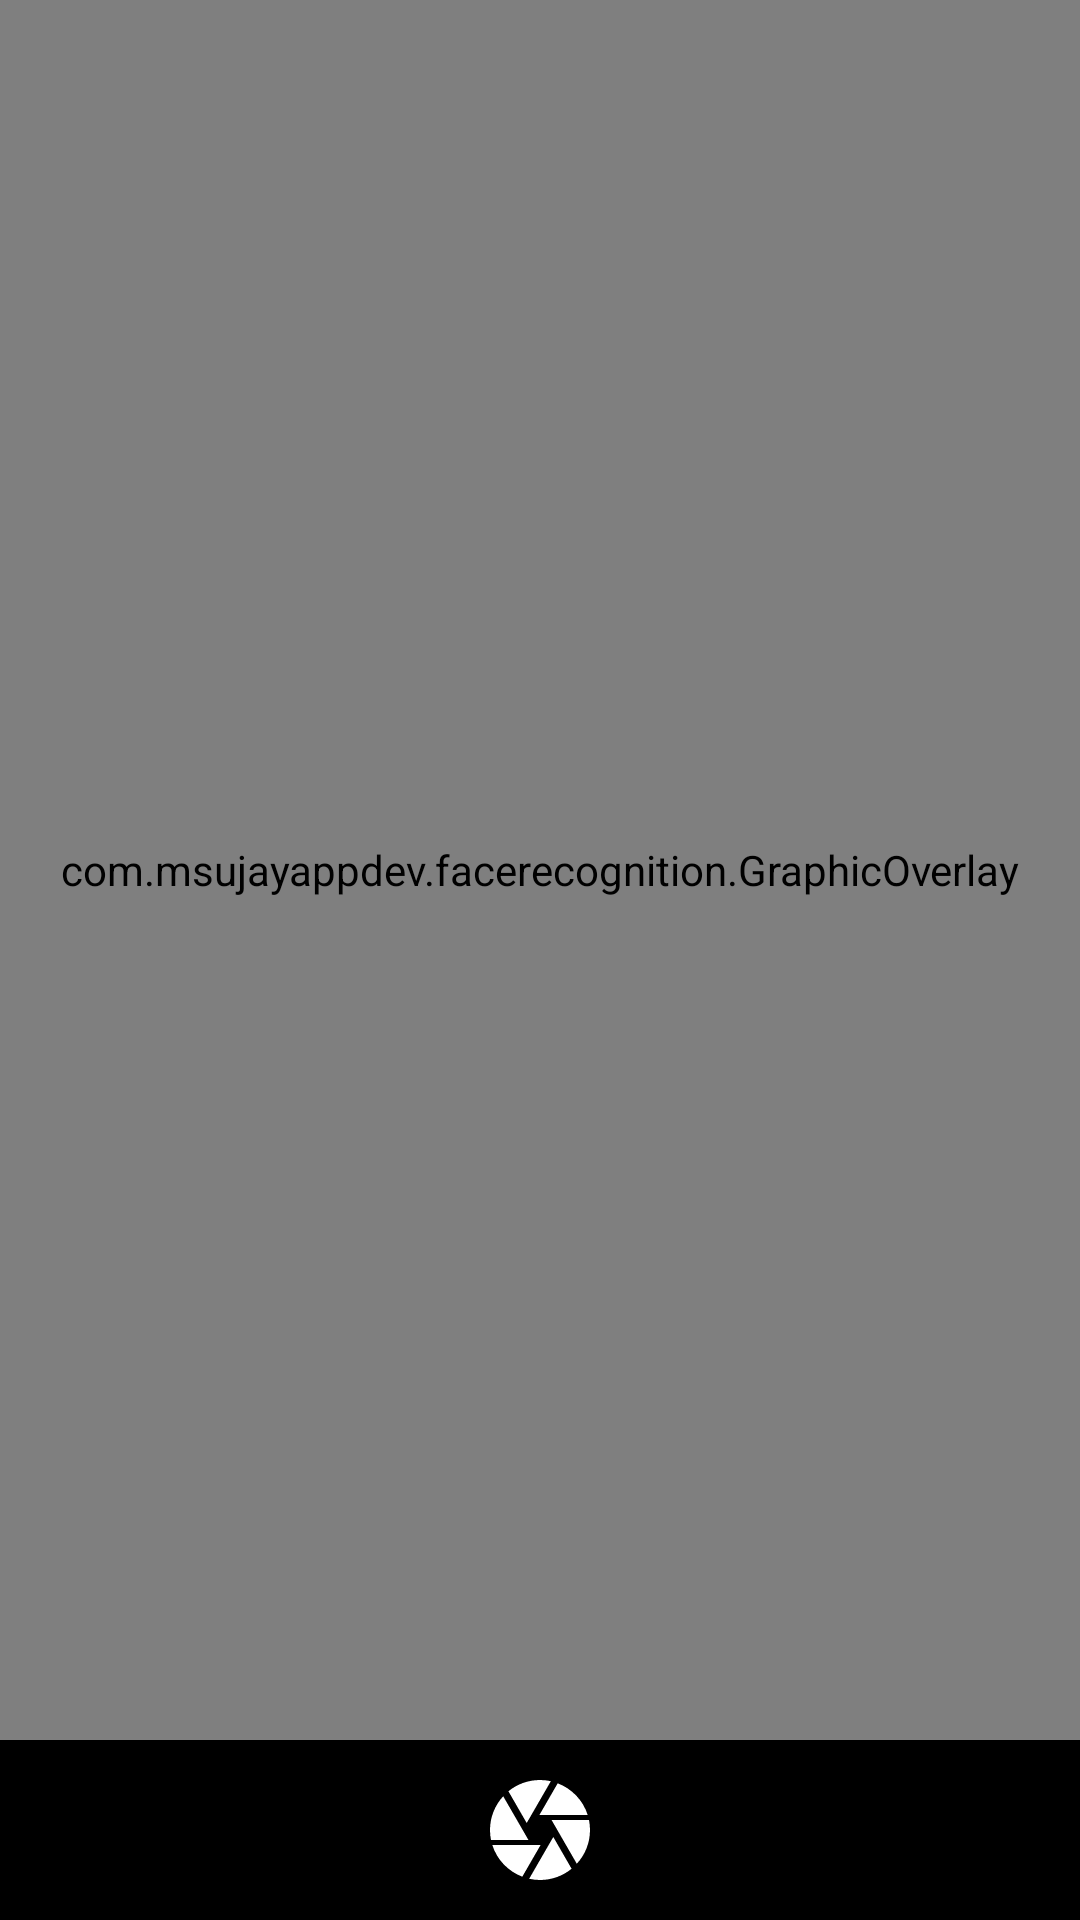

Write the Android layout XML for this screen, with the resource values it uses.
<!-- AndroidManifest.xml: application theme Theme.FaceRecognition -->
<!-- res/layout/activity_vision_live_preview.xml -->
<?xml version="1.0" encoding="utf-8"?>
<androidx.constraintlayout.widget.ConstraintLayout
    xmlns:android="http://schemas.android.com/apk/res/android"
    xmlns:app="http://schemas.android.com/apk/res-auto"
    android:layout_width="match_parent"
    android:layout_height="match_parent"
    android:keepScreenOn="true">

  <com.msujayappdev.facerecognition.CameraSourcePreview
      android:id="@+id/preview_view"
      android:layout_width="match_parent"
      android:layout_height="0dp"
      app:layout_constraintTop_toTopOf="parent"
      app:layout_constraintBottom_toTopOf="@+id/control"/>

  <com.msujayappdev.facerecognition.GraphicOverlay
      android:id="@+id/graphic_overlay"
      android:layout_width="0dp"
      android:layout_height="0dp"
      app:layout_constraintLeft_toLeftOf="@id/preview_view"
      app:layout_constraintRight_toRightOf="@id/preview_view"
      app:layout_constraintTop_toTopOf="@id/preview_view"
      app:layout_constraintBottom_toBottomOf="@id/preview_view"/>

  <RelativeLayout
      android:id="@id/control"
      android:layout_width="match_parent"
      android:layout_height="60dp"
      app:layout_constraintBottom_toBottomOf="parent"
      android:background="#000"
      android:orientation="horizontal">

    <ImageView
        android:id="@+id/flipCameraImg"
        android:layout_width="40dp"
        android:layout_height="40dp"
        android:src="@drawable/baseline_flip_camera_android_24"
        android:layout_marginStart="20dp"
        android:layout_centerVertical="true"/>

    <ImageView
        android:id="@+id/captureImage"
        android:layout_width="40dp"
        android:layout_height="40dp"
        android:src="@drawable/baseline_camera_white"
        android:layout_centerInParent="true"/>
    <ImageView
        android:id="@+id/imageDone"
        android:layout_width="40dp"
        android:layout_height="40dp"
        android:src="@drawable/baseline_check_circle_24"
        android:layout_marginEnd="20dp"
        android:layout_centerVertical="true"
        android:layout_alignParentRight="true"
        android:visibility="gone"/>

  </RelativeLayout>

</androidx.constraintlayout.widget.ConstraintLayout>
<!-- resources referenced by this layout -->
<resources>
  <!-- drawable baseline_camera_white (drawable) -->
  <vector android:height="24dp" android:tint="#FFFFFF"
      android:viewportHeight="24" android:viewportWidth="24"
      android:width="24dp" xmlns:android="http://schemas.android.com/apk/res/android">
      <path android:fillColor="@android:color/holo_red_dark" android:pathData="M9.4,10.5l4.77,-8.26C13.47,2.09 12.75,2 12,2c-2.4,0 -4.6,0.85 -6.32,2.25l3.66,6.35 0.06,-0.1zM21.54,9c-0.92,-2.92 -3.15,-5.26 -6,-6.34L11.88,9h9.66zM21.8,10h-7.49l0.29,0.5 4.76,8.25C21,16.97 22,14.61 22,12c0,-0.69 -0.07,-1.35 -0.2,-2zM8.54,12l-3.9,-6.75C3.01,7.03 2,9.39 2,12c0,0.69 0.07,1.35 0.2,2h7.49l-1.15,-2zM2.46,15c0.92,2.92 3.15,5.26 6,6.34L12.12,15L2.46,15zM13.73,15l-3.9,6.76c0.7,0.15 1.42,0.24 2.17,0.24 2.4,0 4.6,-0.85 6.32,-2.25l-3.66,-6.35 -0.93,1.6z"/>
  </vector>
  <!-- drawable baseline_check_circle_24 (drawable) -->
  <vector android:height="24dp" android:tint="#53FF00"
      android:viewportHeight="24" android:viewportWidth="24"
      android:width="24dp" xmlns:android="http://schemas.android.com/apk/res/android">
      <path android:fillColor="@android:color/white" android:pathData="M12,2C6.48,2 2,6.48 2,12s4.48,10 10,10 10,-4.48 10,-10S17.52,2 12,2zM10,17l-5,-5 1.41,-1.41L10,14.17l7.59,-7.59L19,8l-9,9z"/>
  </vector>
  <style name="Theme.FaceRecognition" parent="Base.Theme.FaceRecognition" />
  <style name="Base.Theme.FaceRecognition" parent="Theme.Material3.DayNight.NoActionBar">
          
          
      </style>
</resources>
